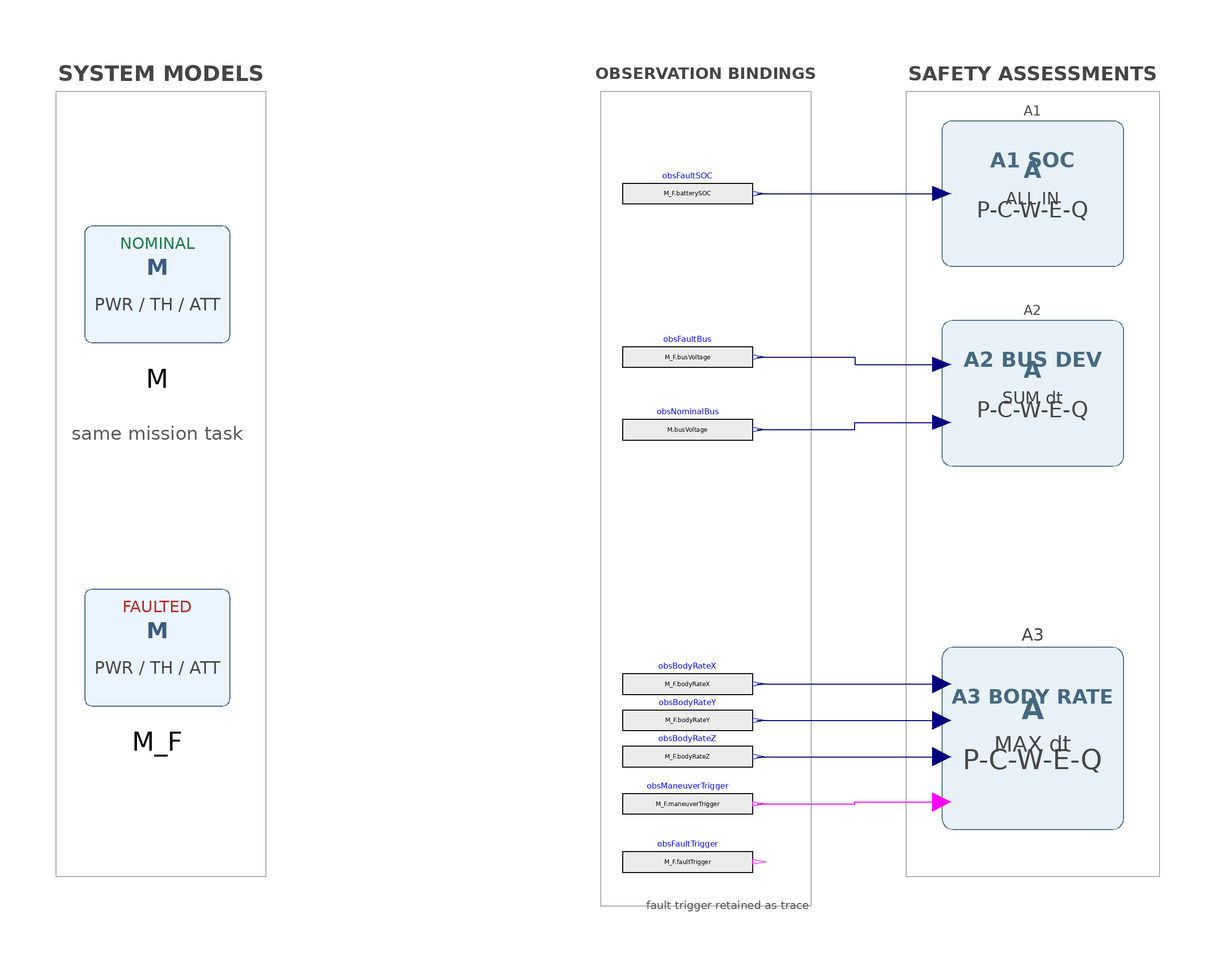

Above is the diagram view of the following Modelica model: its components placed by their Placement annotations and its connect equations drawn as lines.

model S_MultiObjectiveAssessment "Coupled M/M_F behavior, explicit bindings, and three white-box assessments"
  Systems.NominalSystem M 
    annotation(Placement(transformation(extent={{-146,35},{-106,75}})));
  Systems.FaultedSystem M_F 
    annotation(Placement(transformation(extent={{-146,-65},{-106,-25}})));

  Modelica.Blocks.Sources.RealExpression obsFaultSOC(y=M_F.batterySOC) 
    annotation(Placement(transformation(origin={20,80},
extent={{-18,-7},{18,7}})));
  Modelica.Blocks.Sources.RealExpression obsFaultBus(y=M_F.busVoltage) 
    annotation(Placement(transformation(origin={20,35},
extent={{-18,-7},{18,7}})));
  Modelica.Blocks.Sources.RealExpression obsNominalBus(y=M.busVoltage) 
    annotation(Placement(transformation(origin={20,15},
extent={{-18,-7},{18,7}})));
  Modelica.Blocks.Sources.RealExpression obsBodyRateX(y=M_F.bodyRateX) 
    annotation(Placement(transformation(origin={20,-55},
extent={{-18,-7},{18,7}})));
  Modelica.Blocks.Sources.RealExpression obsBodyRateY(y=M_F.bodyRateY) 
    annotation(Placement(transformation(origin={20,-65},
extent={{-18,-7},{18,7}})));
  Modelica.Blocks.Sources.RealExpression obsBodyRateZ(y=M_F.bodyRateZ) 
    annotation(Placement(transformation(origin={20,-75},
extent={{-18,-7},{18,7}})));
  Modelica.Blocks.Sources.BooleanExpression obsManeuverTrigger(y=M_F.maneuverTrigger) 
    annotation(Placement(transformation(origin={20,-88},
extent={{-18,-7},{18,7}})));
  Modelica.Blocks.Sources.BooleanExpression obsFaultTrigger(y=M_F.faultTrigger) 
    annotation(Placement(transformation(origin={20,-104},
extent={{-18,-7},{18,7}})));

  Assessments.A1_SOCSafety A1 
    annotation(Placement(transformation(extent={{90,60},{140,100}})));
  Assessments.A2_BusDeviation A2 
    annotation(Placement(transformation(extent={{90,5},{140,45}})));
  Assessments.A3_AttitudeRateSafety A3 
    annotation(Placement(transformation(extent={{90,-95},{140,-45}})));
equation
  connect(obsFaultSOC.y,A1.SOC) 
    annotation(Line(points={{39,80},{90,80}}, color={0,0,127}));
  connect(obsFaultBus.y,A2.faultBusVoltage) 
    annotation(Line(points={{39,35},{66,35},{66,33},{90,33}}, color={0,0,127}));
  connect(obsNominalBus.y,A2.nominalBusVoltage) 
    annotation(Line(points={{39,15},{66,15},{66,17},{90,17}}, color={0,0,127}));
  connect(obsBodyRateX.y,A3.bodyRateX) 
    annotation(Line(points={{39,-55},{90,-55}}, color={0,0,127}));
  connect(obsBodyRateY.y,A3.bodyRateY) 
    annotation(Line(points={{39,-65},{90,-65}}, color={0,0,127}));
  connect(obsBodyRateZ.y,A3.bodyRateZ) 
    annotation(Line(points={{39,-75},{90,-75}}, color={0,0,127}));
  connect(obsManeuverTrigger.y,A3.maneuverTrigger) 
    annotation(Line(points={{39,-88},{66,-88},{66,-87.5},{90,-87.5}}, color={255,0,255}));
  annotation(
    Diagram(coordinateSystem(extent={{-160,-120},{160,120}}, grid={2,2}), graphics={
      Rectangle(extent={{-154,108},{-96,-108}}, lineColor={170,170,170}, linePattern=LinePattern.Dash),
      Rectangle(extent={{-4,108},{54,-116}}, lineColor={170,170,170}, linePattern=LinePattern.Dash),
      Rectangle(extent={{80,108},{150,-108}}, lineColor={170,170,170}, linePattern=LinePattern.Dash),
      Text(extent={{-154,118},{-96,108}}, textString="SYSTEM MODELS", textColor={70,70,70}, textStyle={TextStyle.Bold}),
      Text(extent={{-6,118},{56,108}}, textString="OBSERVATION BINDINGS", textColor={70,70,70}, textStyle={TextStyle.Bold}),
      Text(extent={{80,118},{150,108}}, textString="SAFETY ASSESSMENTS", textColor={70,70,70}, textStyle={TextStyle.Bold}),
      Text(extent={{-150,20},{-102,8}}, textString="same mission task", textColor={90,90,90}),
      Text(extent={{8,-112},{54,-120}}, textString="fault trigger retained as trace", textColor={90,90,90})}),
    Icon(coordinateSystem(extent={{-100,-100},{100,100}}), graphics={
      Rectangle(extent={{-100,100},{100,-100}}, lineColor={60,90,130},
        fillColor={245,248,252}, fillPattern=FillPattern.Solid),
      Text(extent={{-84,42},{84,4}}, textString="S", textColor={60,90,130}, textStyle={TextStyle.Bold}),
      Text(extent={{-90,-12},{90,-42}}, textString="M/MF -> A1,A2,A3", textColor={70,70,70})}),
    experiment(StopTime=200, Interval=0.1, Tolerance=1e-6),
    Documentation(info="<html><h4>Purpose</h4><p>Main white-box NISSA demonstration: nominal M, faulted M_F=M+F, explicit observation bindings, and three independent assessment files.</p><h4>Behavior</h4><p>Both systems execute the same maneuver and load profile. M_F redeclares only ScheduledFault, whose voltage, discharge, heat, and attitude effects propagate through the shared coupled equations.</p><h4>Binding</h4><p>RealExpression and BooleanExpression isolate ordinary system-variable paths from stable A interfaces. No assessment-specific connector is added to M or M_F.</p><h4>Assessments</h4><p>A1 evaluates SOC with AllInside; A2 compares faulted and nominal bus voltage with a FixedWindow and MaxOutsideDuration; A3 evaluates a three-axis rate norm with TriggeredDuration and MaxConsecutiveOutside.</p><h4>Expected results</h4><p>The dynamic run is tuned to resolve A1=B, A2=C, and A3=D. A3 reaches its D top-event threshold. These outcomes are computed from trajectories, not assigned constants.</p><h4>Graphical layout</h4><p>The Diagram has three explicit zones: SYSTEM MODELS, OBSERVATION BINDINGS, and SAFETY ASSESSMENTS. Every connect equation has an explicit line ending at the corresponding connector.</p></html>"));
end S_MultiObjectiveAssessment;